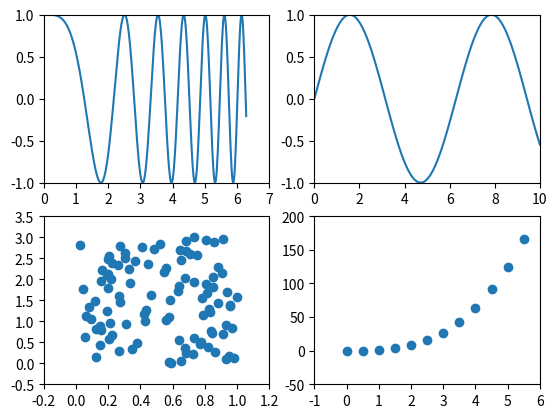

Write the Python code that produced this figure.
import matplotlib.pyplot as plt
import numpy as np

# create sample data

x1 = np.linspace(0, 2*np.pi, 400)
y1 = np.cos(x1**2)

x2 = np.linspace(0.01, 10, 100)
y2 = np.sin(x2)

x3 = np.random.rand(100)
y3 = np.linspace(0, 3, 100)

x4 = np.arange(0, 6, 0.5)
y4 = np.power(x4, 3)

# set (2, 2) subplots
#fig, ax = plt.subplots(2, 2, sharex="col")	# 控制共享坐标轴
#fig, ax = plt.subplots(2, 2, sharex="row")
#fig, ax = plt.subplots(2, 2, sharex="all")
fig, ax = plt.subplots(2, 2, sharex="none")

# set chart of each subplot

ax1 = ax[0, 0]
ax1.plot(x1, y1)
ax1.set_xlim(0.0, 7.0)
ax1.locator_params(axis='x', nbins=8)
ax1.set_ylim(-1.0, 1.0)
ax1.locator_params(axis='y', nbins=5)

ax2 = ax[0, 1]
ax2.plot(x2, y2)
ax2.set_xlim(0.0, 10.0)
ax2.locator_params(axis='x', nbins=6)
ax2.set_ylim(-1.0, 1.0)
ax2.locator_params(axis='y', nbins=5)

ax3 = ax[1, 0]
ax3.scatter(x3, y3)
ax3.set_xlim(-0.2, 1.2)
ax3.locator_params(axis='x', nbins=8)
ax3.set_ylim(-0.5, 3.5)
ax3.locator_params(axis='y', nbins=9)

ax4 = ax[1, 1]
ax4.scatter(x4, y4)
ax4.set_xlim(-1.0, 6.0)
ax4.locator_params(axis='x', nbins=8)
ax4.set_ylim(-50.0, 200.0)
ax4.locator_params(axis='y', nbins=6)

# Show figure and subplot(s)
plt.show()